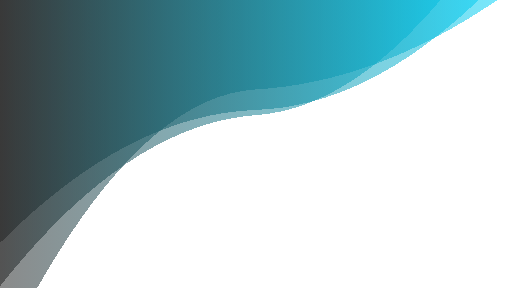
t = 0.00 s
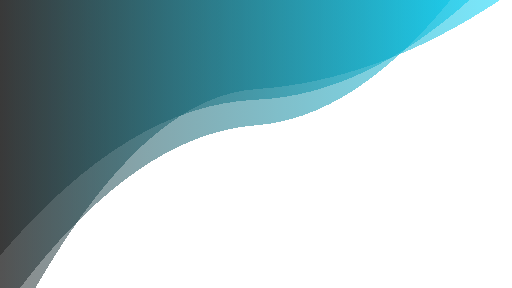
t = 1.67 s
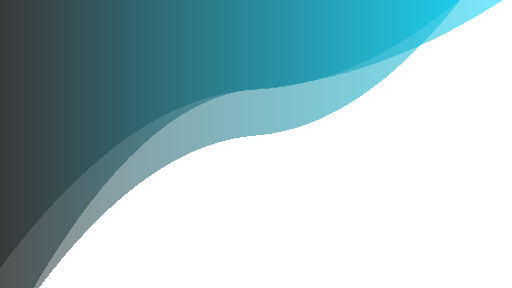
t = 3.33 s
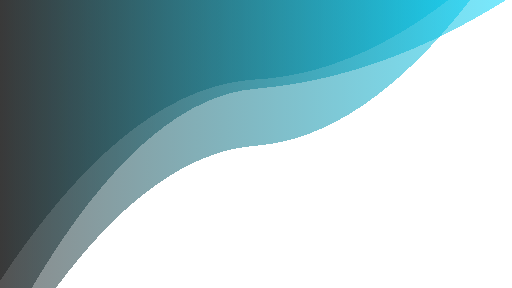
t = 5.00 s
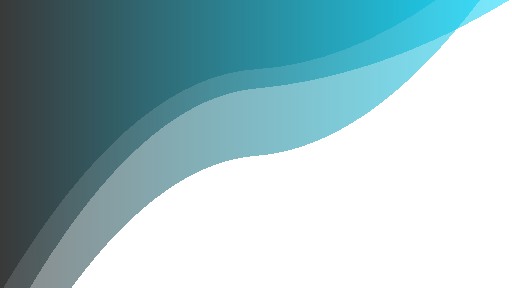
t = 6.66 s
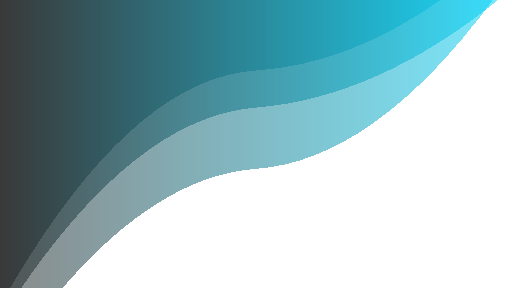
t = 8.33 s

The animated SVG that drew these frames (rendered in a browser with its animation timeline set to each time). Animation: 3 SMIL elements (animate=3); frames cover the first 8.33 s, repeats indefinitely.

<?xml version="1.0" encoding="utf-8"?>
<svg xmlns="http://www.w3.org/2000/svg" xmlns:xlink="http://www.w3.org/1999/xlink" style="margin: auto; background: none; display: block; z-index: 1; position: relative; shape-rendering: crispedges;" width="1920" height="1080" preserveAspectRatio="xMidYMid" viewBox="0 0 1920 1080">
<g transform="translate(960,540) scale(1,1) translate(-960,-540)"><linearGradient id="lg-0.3552114293054074" x1="0" x2="1" y1="0" y2="0">
  <stop stop-color="#222222" offset="0"></stop>
  <stop stop-color="#00d8ff" offset="1"></stop>
</linearGradient><path d="" fill="url(#lg-0.3552114293054074)" opacity="0.53">
  <animate attributeName="d" dur="20s" repeatCount="indefinite" keyTimes="0;0.333;0.667;1" calcmod="spline" keySplines="0.2 0 0.2 1;0.2 0 0.2 1;0.2 0 0.2 1" begin="0s" values="M0 0L 0 1073.3967142712697Q 480 466.1160543757976  960 431.73308855757625T 1920 -372.47595010022405L 1920 0 Z;M0 0L 0 1507.4584009135583Q 480 621.3090709761988  960 584.5835044149813T 1920 -168.599018809291L 1920 0 Z;M0 0L 0 1048.8705460725264Q 480 811.0124044225199  960 779.5211648717917T 1920 102.75626438983227L 1920 0 Z;M0 0L 0 1073.3967142712697Q 480 466.1160543757976  960 431.73308855757625T 1920 -372.47595010022405L 1920 0 Z"></animate>
</path><path d="" fill="url(#lg-0.3552114293054074)" opacity="0.53">
  <animate attributeName="d" dur="20s" repeatCount="indefinite" keyTimes="0;0.333;0.667;1" calcmod="spline" keySplines="0.2 0 0.2 1;0.2 0 0.2 1;0.2 0 0.2 1" begin="-6.666666666666667s" values="M0 0L 0 1283.439973352733Q 480 311.89741193689343  960 279.79890975265585T 1920 -159.66266302075155L 1920 0 Z;M0 0L 0 910.913585653424Q 480 428.97360809862573  960 412.34671754794704T 1920 -127.51051209507978L 1920 0 Z;M0 0L 0 1100.9438281269272Q 480 289.2751800662994  960 259.3457640737025T 1920 -240.39198802980354L 1920 0 Z;M0 0L 0 1283.439973352733Q 480 311.89741193689343  960 279.79890975265585T 1920 -159.66266302075155L 1920 0 Z"></animate>
</path><path d="" fill="url(#lg-0.3552114293054074)" opacity="0.53">
  <animate attributeName="d" dur="20s" repeatCount="indefinite" keyTimes="0;0.333;0.667;1" calcmod="spline" keySplines="0.2 0 0.2 1;0.2 0 0.2 1;0.2 0 0.2 1" begin="-13.333333333333334s" values="M0 0L 0 1278.6086503730644Q 480 376.1766047704921  960 331.72470908532864T 1920 -5.866349592164397L 1920 0 Z;M0 0L 0 968.3186856971483Q 480 639.2141668067403  960 618.6947631590069T 1920 -155.39785838922194L 1920 0 Z;M0 0L 0 1345.1631979439799Q 480 363.45531469613877  960 335.0538504771247T 1920 -38.33966726985636L 1920 0 Z;M0 0L 0 1278.6086503730644Q 480 376.1766047704921  960 331.72470908532864T 1920 -5.866349592164397L 1920 0 Z"></animate>
</path></g>
</svg>
